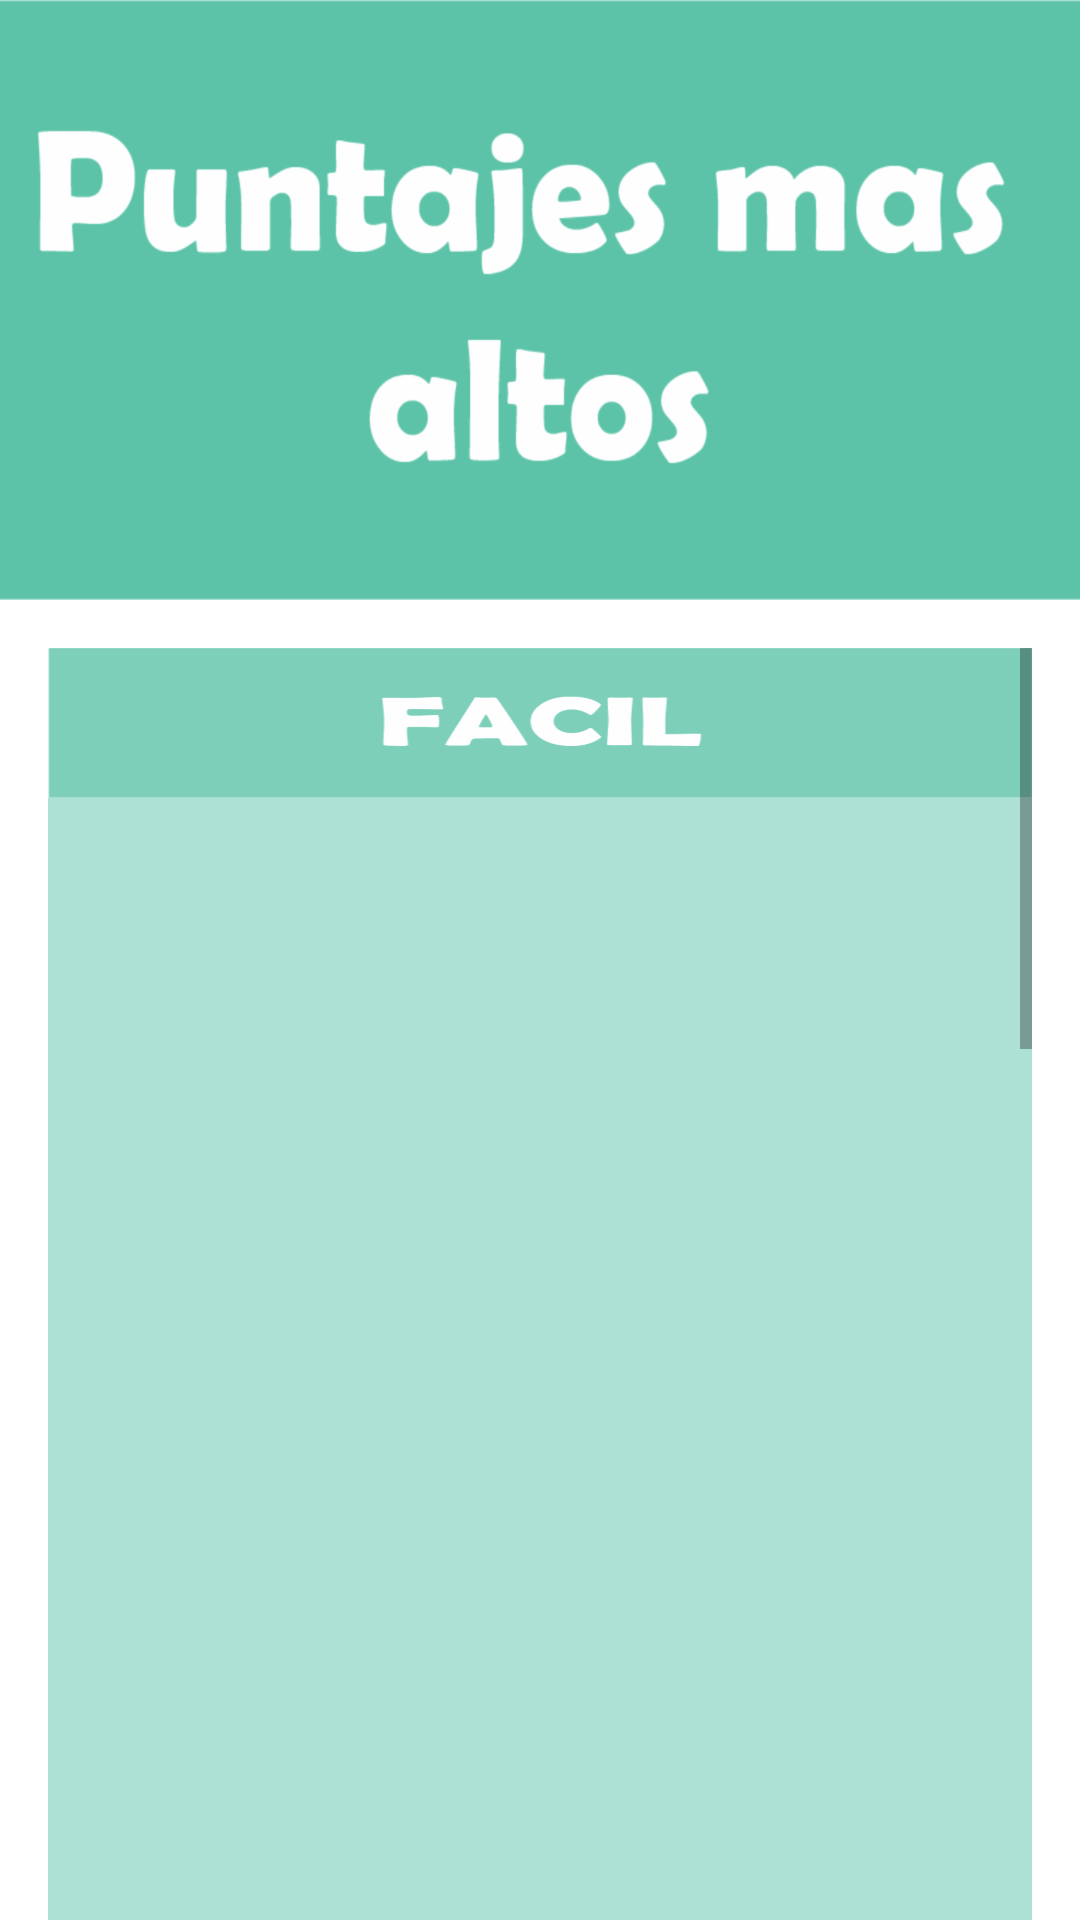

This screen was rendered from an Android layout file. Write that file and the resources it references.
<!-- AndroidManifest.xml: application theme AppTheme -->
<!-- res/layout/activity_puntajes.xml -->
<?xml version="1.0" encoding="utf-8"?>
<LinearLayout xmlns:android="http://schemas.android.com/apk/res/android"
    xmlns:app="http://schemas.android.com/apk/res-auto"
    xmlns:tools="http://schemas.android.com/tools"
    android:layout_width="match_parent"
    android:orientation="vertical"
    android:layout_height="match_parent"
    tools:context=".activities.PuntajesActivity">

    <ImageView
        android:id="@+id/imageView8"
        android:layout_width="match_parent"
        android:layout_height="400dp"
        android:layout_weight="1"
        android:background="@drawable/puntajes_altos" />

    <ScrollView
        android:layout_width="match_parent"
        android:layout_height="match_parent"
        android:layout_weight="1"
        android:paddingLeft="16dp"
        android:paddingRight="16dp"
        android:paddingTop="16dp">

        <LinearLayout
            android:layout_width="match_parent"
            android:layout_height="match_parent"
            android:orientation="vertical">

            <LinearLayout
                android:layout_width="match_parent"
                android:layout_height="match_parent"
                android:layout_marginBottom="10dp"
                android:layout_weight="1"
                android:orientation="vertical">

                <ImageView
                    android:id="@+id/imageView5"
                    android:layout_width="match_parent"
                    android:layout_height="50dp"
                    android:background="@drawable/nombre_listafacil_1" />

                <ListView
                    android:id="@+id/listaFacil"
                    android:layout_width="match_parent"
                    android:layout_height="400dp"
                    android:layout_weight="1"
                    android:background="@drawable/fondo_listafacil" />

            </LinearLayout>

            <LinearLayout
                android:layout_width="match_parent"
                android:layout_height="match_parent"
                android:layout_marginBottom="10dp"
                android:layout_weight="1"
                android:orientation="vertical">

                <ImageView
                    android:id="@+id/imageView6"
                    android:layout_width="match_parent"
                    android:layout_height="50dp"
                    android:layout_weight="1"
                    android:background="@drawable/nombre_listamedio" />

                <ListView
                    android:id="@+id/listaMedio"
                    android:layout_width="match_parent"
                    android:layout_height="400dp"
                    android:layout_weight="1"
                    android:background="@drawable/fondo_listamedio" />
            </LinearLayout>

            <LinearLayout
                android:layout_width="match_parent"
                android:layout_height="match_parent"
                android:layout_marginBottom="10dp"
                android:layout_weight="1"
                android:orientation="vertical">

                <ImageView
                    android:id="@+id/imageView7"
                    android:layout_width="match_parent"
                    android:layout_height="50dp"
                    android:layout_weight="1"
                    android:background="@drawable/nombre_listadificil" />

                <ListView
                    android:id="@+id/listaDificil"
                    android:layout_width="match_parent"
                    android:layout_height="400dp"
                    android:layout_weight="1"
                    android:background="@drawable/fondo_listadificil" />
            </LinearLayout>

        </LinearLayout>
    </ScrollView>


</LinearLayout>
<!-- resources referenced by this layout -->
<resources>
  <!-- drawable fondo_listadificil: png bitmap (drawable-hdpi, 1763 bytes) -->
  <!-- drawable fondo_listafacil: png bitmap (drawable-hdpi, 1763 bytes) -->
  <!-- drawable fondo_listamedio: png bitmap (drawable-hdpi, 1763 bytes) -->
  <!-- drawable nombre_listadificil: png bitmap (drawable-hdpi, 11015 bytes) -->
  <!-- drawable nombre_listafacil_1: png bitmap (drawable-hdpi, 9392 bytes) -->
  <!-- drawable nombre_listamedio: png bitmap (drawable-hdpi, 11407 bytes) -->
  <!-- drawable puntajes_altos: png bitmap (drawable-hdpi, 27096 bytes) -->
</resources>
